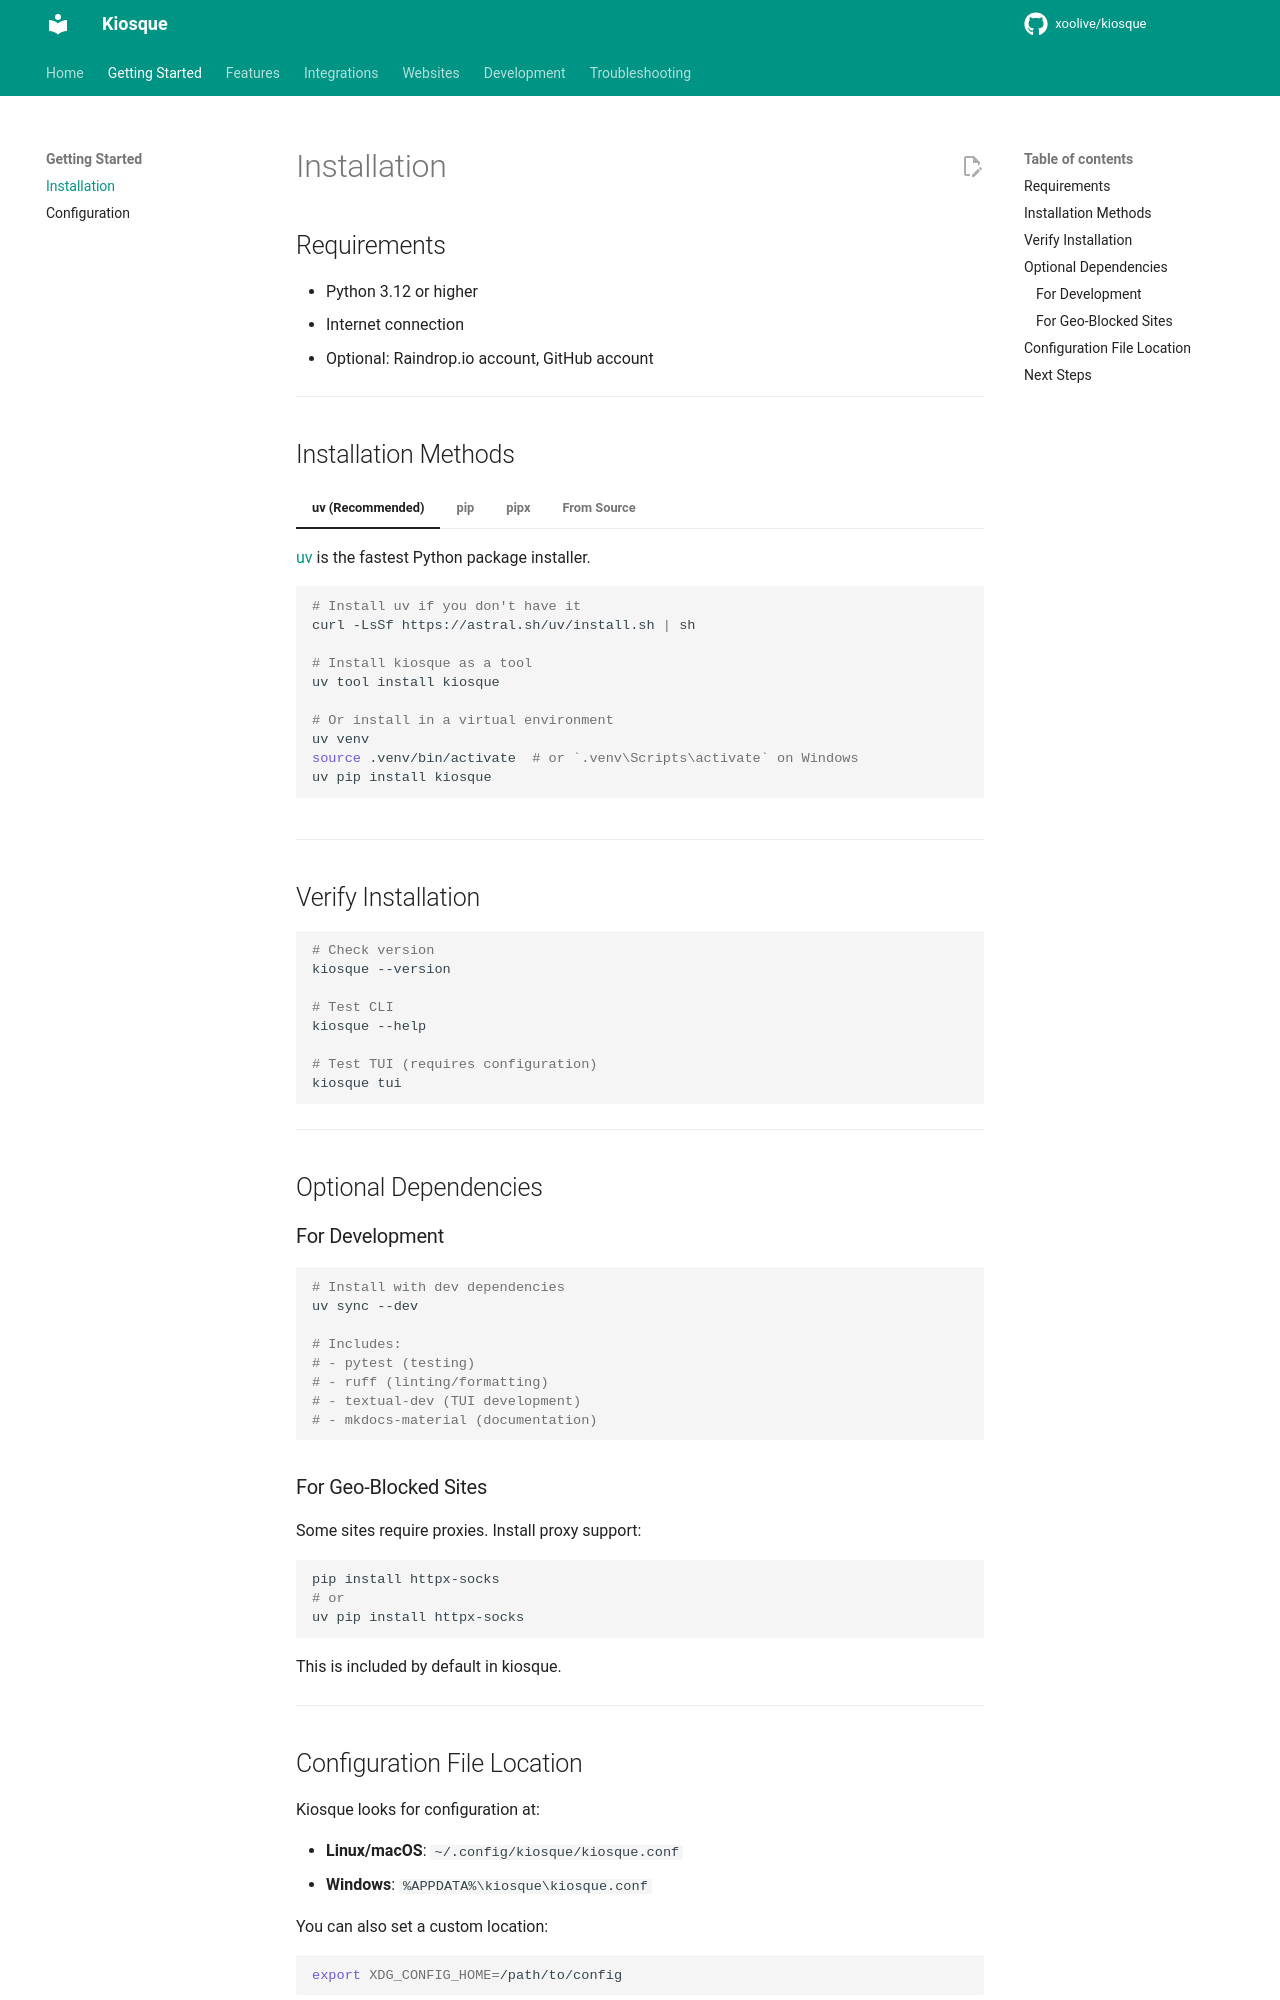

repository: xoolive/kiosque · page: getting-started/installation/index.html · generator: mkdocs

# Installation

## Requirements

- Python 3.12 or higher
- Internet connection
- Optional: Raindrop.io account, GitHub account

---

## Installation Methods

=== "uv (Recommended)"

    [uv](https://github.com/astral-sh/uv) is the fastest Python package installer.

    ```bash
    # Install uv if you don't have it
    curl -LsSf https://astral.sh/uv/install.sh | sh

    # Install kiosque as a tool
    uv tool install kiosque

    # Or install in a virtual environment
    uv venv
    source .venv/bin/activate  # or `.venv\Scripts\activate` on Windows
    uv pip install kiosque
    ```

=== "pip"

    ```bash
    # Install globally
    pip install kiosque

    # Or in a virtual environment (recommended)
    python -m venv .venv
    source .venv/bin/activate  # or `.venv\Scripts\activate` on Windows
    pip install kiosque
    ```

=== "pipx"

    [pipx](https://github.com/pypa/pipx) installs CLI tools in isolated environments.

    ```bash
    # Install pipx if you don't have it
    python -m pip install --user pipx
    python -m pipx ensurepath

    # Install kiosque
    pipx install kiosque
    ```

=== "From Source"

    ```bash
    # Clone the repository
    git clone https://github.com/xoolive/kiosque.git
    cd kiosque

    # Install with uv
    uv sync

    # Or with pip
    pip install -e .
    ```

---

## Verify Installation

```bash
# Check version
kiosque --version

# Test CLI
kiosque --help

# Test TUI (requires configuration)
kiosque tui
```

---

## Optional Dependencies

### For Development

```bash
# Install with dev dependencies
uv sync --dev

# Includes:
# - pytest (testing)
# - ruff (linting/formatting)
# - textual-dev (TUI development)
# - mkdocs-material (documentation)
```

### For Geo-Blocked Sites

Some sites require proxies. Install proxy support:

```bash
pip install httpx-socks
# or
uv pip install httpx-socks
```

This is included by default in kiosque.

---
